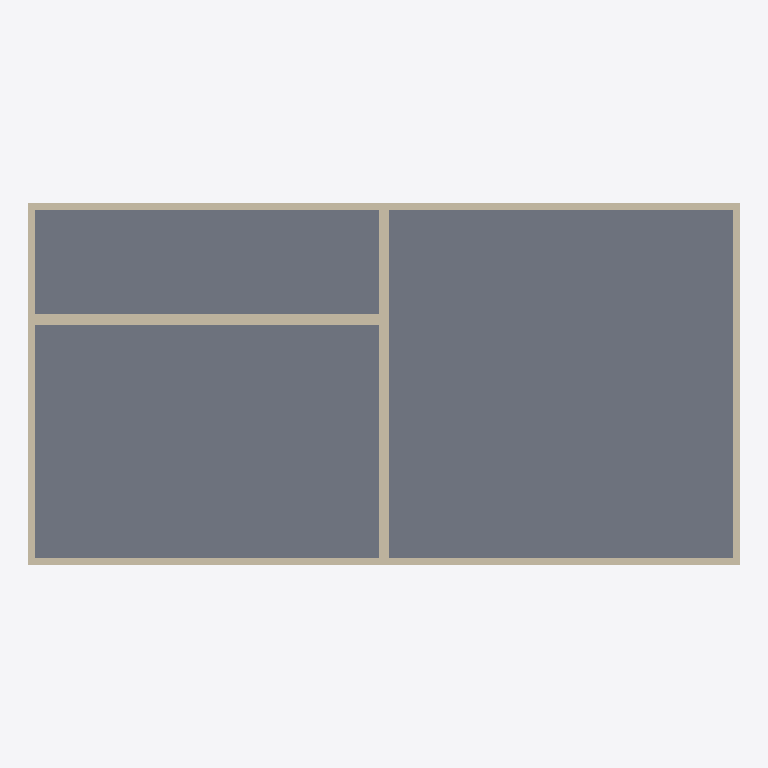
Plan cut of the same IFC building model at storey 'Ground Floor' (level 0.00 m, cut at 1.40 m), seen from above with north up, elements coloured by IFC class: 8 walls (beige), 1 slab (grey). Cut surfaces are drawn darker.
Extent 20.4 m × 10.4 m × 8.2 m (x, y, z). Storeys (3): Ground Floor at 0.00 m; unnamed at 4.00 m; unnamed at 8.00 m. Elements (16): 13 IfcWallStandardCase, 3 IfcSlab.

HEADER;
FILE_DESCRIPTION((),'2;1');
FILE_NAME('AWSarchicadnoSB','2017-01-22T16:37:34',(''),(''),'The EXPRESS Data Manager Version 5.00.0302.07 : 8 Oct 2009','','');
FILE_SCHEMA(('IFC2X3'));
ENDSEC;
DATA;
#54=IFCPROJECT('1d6ZTZR6D2AfqnsHsS2C6D',#13,'Default Project',$,$,$,$,(#51,#118),#26);
#73=IFCSITE('2uGM2qDY10YQsLNFrc81Gm',#13,'Default Site',$,$,#70,$,$,.ELEMENT.,$,$,$,$,$);
#86=IFCBUILDING('0Ii$bJgfD0hupLSyk$4bQB',#13,'Default Building',$,$,#83,$,$,.ELEMENT.,$,$,$);
#102=IFCBUILDINGSTOREY('2bupnREjv7cvFd19bGnT3F',#13,'Ground Floor',$,$,#99,$,$,.ELEMENT.,0.0);
#1468=IFCBUILDINGSTOREY('3iOKzs6SHAegdOsU9x_eTe',#13,'',$,$,#1465,$,$,.ELEMENT.,4.0);
#2370=IFCBUILDINGSTOREY('116vr_wtj9jQZk8nTHil_m',#13,'',$,$,#2367,$,$,.ELEMENT.,8.0);
#1142=IFCSLAB('2fJPOW7xXDiw8CqqV3Eudo',#13,'SLA - 005',$,$,#1197,#1188,'A94D9620-1FB8-4DB3-A2-0C-D347C33B89F2',.FLOOR.);
#709=IFCWALLSTANDARDCASE('13kL52geTC88y2ymZMPeSs',#13,'SW - 009',$,$,#706,#769,'43B95142-AA87-4C20-8F-02-F308D6668736');
#829=IFCWALLSTANDARDCASE('3nyZvv7fP94eJdU13Mr5oU',#13,'SW - 009',$,$,#826,#889,'F1F23E79-1E96-4912-84-E7-7810D6D45C9E');
#134=IFCWALLSTANDARDCASE('1XLIokR0n7LwB2LDGhPFGk',#13,'SW - 001',$,$,#131,#194,'61552CAE-6C0C-4757-A2-C2-54D42B64F42E');
#360=IFCWALLSTANDARDCASE('3ouDCparnB5ulknTbQhx0N',#13,'SW - 003',$,$,#357,#420,'F2E0D333-935C-4B17-8B-EE-C5D95AAFB017');
#237=IFCWALLSTANDARDCASE('3whhrD3T50JfGo9Mt5hjH3',#13,'SW - 002',$,$,#234,#297,'FAAEBD4D-0DD1-404E-94-32-256DC5AED443');
#463=IFCWALLSTANDARDCASE('1oYBqviX9CMhb$j1yg5WN9',#13,'SW - 004',$,$,#460,#523,'7288BD39-B212-4C5A-B9-7F-B41F2A1605C9');
#583=IFCWALLSTANDARDCASE('0m3nWz_816APn2RB99$rUR',#13,'SW - 002',$,$,#580,#643,'300F183D-F880-4629-9C-42-6CB249FF579B');
#1012=IFCWALLSTANDARDCASE('1KslnSupf7Ifo_2TFId6G7',#13,'SW - 004',$,$,#1009,#1072,'54DAFC5C-E33A-474A-9C-BE-09D3D29C6407');
ENDSEC;